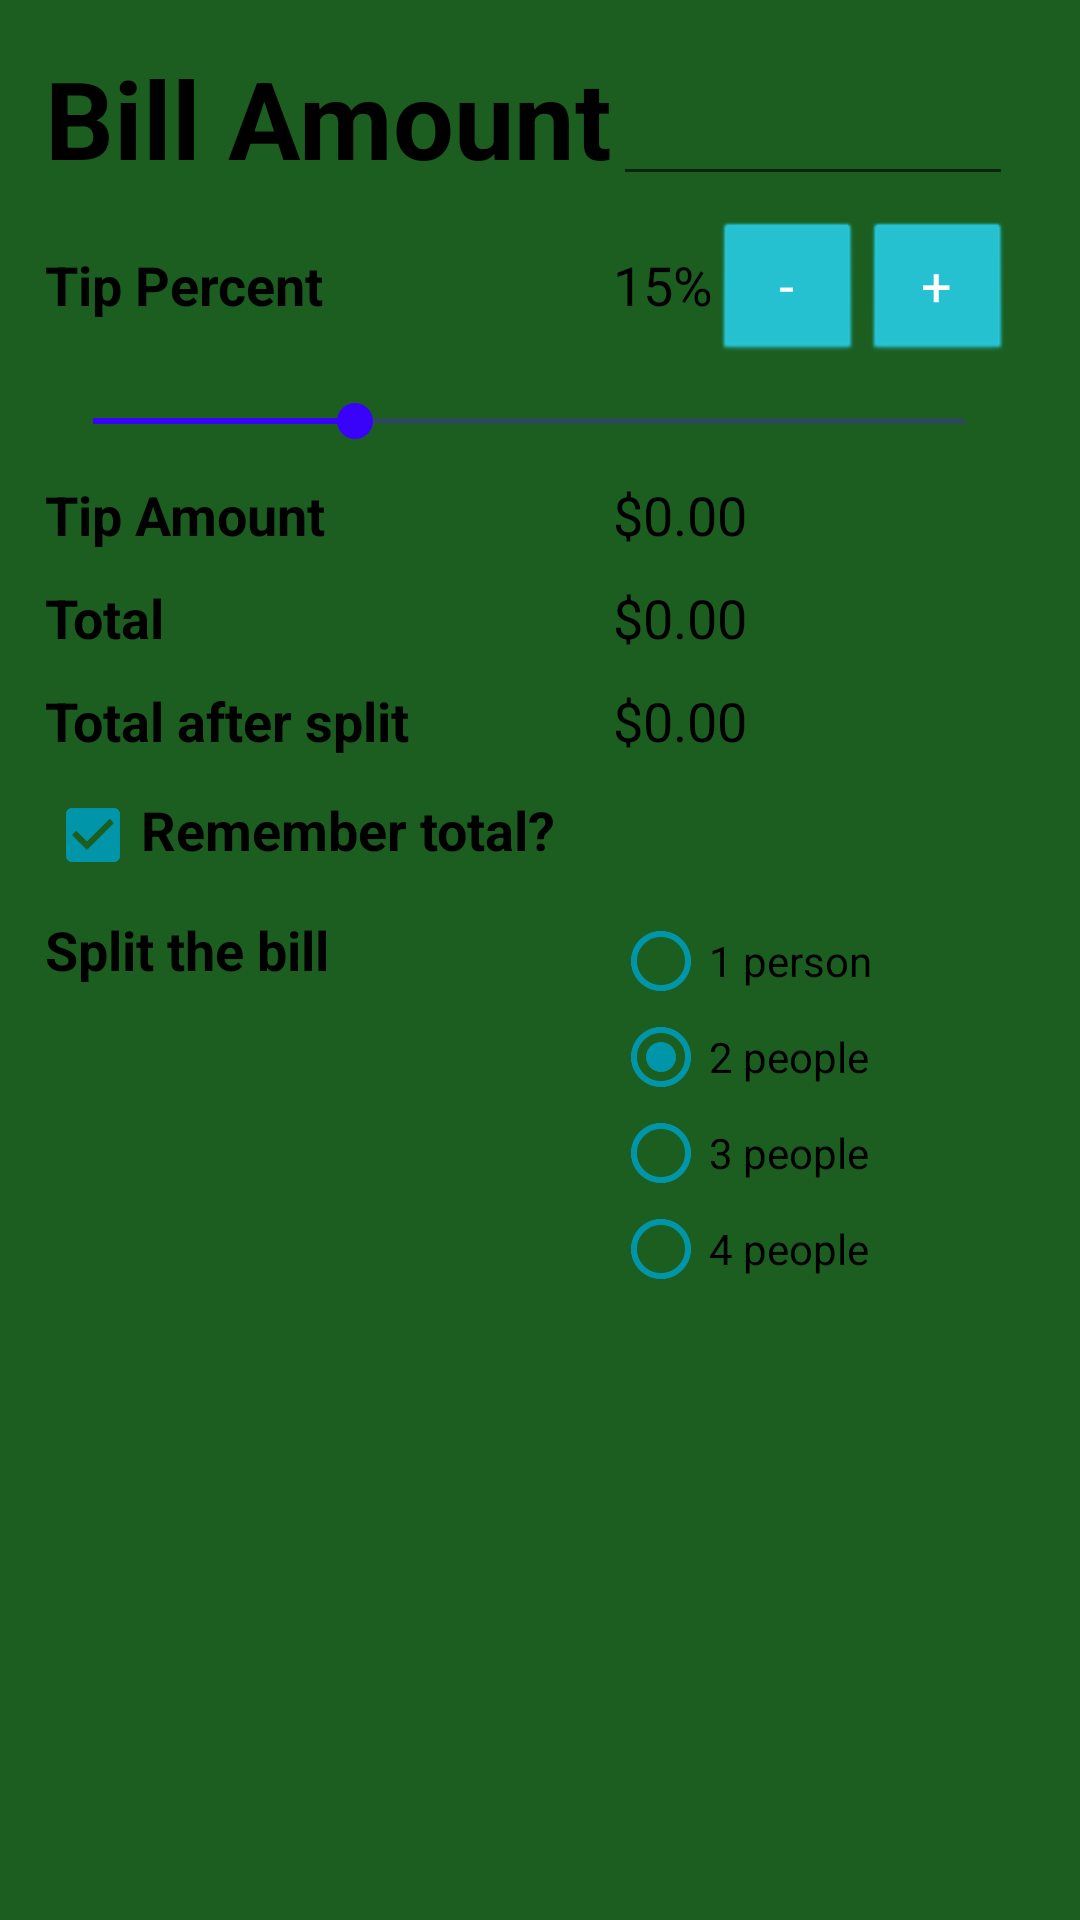

Produce the Android XML layout that renders to this screen, including the resource entries it uses.
<!-- AndroidManifest.xml: application theme LightTheme -->
<!-- res/layout/activity_main.xml -->
<?xml version="1.0" encoding="utf-8"?>
<ScrollView xmlns:android="http://schemas.android.com/apk/res/android"
    xmlns:app="http://schemas.android.com/apk/res-auto"
    xmlns:tools="http://schemas.android.com/tools"
    android:layout_width="match_parent"
    android:layout_height="match_parent">


    <FrameLayout
        android:layout_width="match_parent"
        android:layout_height="wrap_content">
        <ImageView
            android:layout_width="match_parent"
            android:layout_height="match_parent"
            android:contentDescription="An image of a restaurant"
            android:src="@drawable/background"
            android:visibility="gone"/>
        <TableLayout
            style="@style/Table"
            android:layout_width="match_parent"
            android:layout_height="match_parent">

            <TableRow style="@style/TableRow">

                <TextView
                    style='@style/Label.Title'
                    android:layout_width="wrap_content"
                    android:layout_height="wrap_content"
                    android:text="Bill Amount"
                    android:textAlignment="inherit"
                    android:textAllCaps="false" />
                    

                <EditText
                    android:id="@+id/billAmount_edittext"
                    android:layout_width="wrap_content"
                    android:layout_height="wrap_content"
                    android:layout_span="3"
                    android:inputType="numberDecimal"/>
            </TableRow>

            <TableRow style="@style/TableRow">
                <TextView
                    android:id="@+id/tipPercent_label"
                    android:layout_width="wrap_content"
                    android:layout_height="wrap_content"
                    android:text="Tip Percent"
                    style='@style/Label'/>
                
                <TextView
                    android:id="@+id/tipPercent_textView"
                    android:layout_width="wrap_content"
                    android:layout_height="wrap_content"
                    android:text="15%"/>
                
                <Button
                    android:id="@+id/decrease_button"
                    android:layout_width="wrap_content"
                    android:layout_height="wrap_content"
                    android:text="-" />

                <Button
                    android:id="@+id/increase_button"
                    android:layout_width="wrap_content"
                    android:layout_height="wrap_content"
                    android:text="+" />
            </TableRow>
            <TableRow style="@style/TableRow">

                <SeekBar
                    android:id="@+id/tipPercent_seekBar"
                    android:layout_width="wrap_content"
                    android:layout_height="wrap_content"
                    android:layout_span="4"
                    android:max="50"
                    android:progress="15"
                    android:progressBackgroundTint="#5C0CF3"
                    android:progressTint="#3803F8"
                    android:thumbTint="#3803F8"/>
                
            </TableRow>
            <TableRow style="@style/TableRow">

                <TextView
                    android:layout_width="wrap_content"
                    android:layout_height="wrap_content"
                    style='@style/Label'
                    android:text="Tip Amount"/>
                <TextView
                    android:id="@+id/tipAmount_textview"
                    android:layout_width="wrap_content"
                    android:layout_height="wrap_content"
                    android:layout_span="3"
                    android:text="$0.00"/>
            </TableRow>
            <TableRow style="@style/TableRow">

                <TextView
                    android:layout_width="wrap_content"
                    android:layout_height="wrap_content"
                    style='@style/Label'
                    android:text="Total" />
                <TextView
                    android:id="@+id/totalAmount_textview"
                    android:layout_width="wrap_content"
                    android:layout_height="wrap_content"
                    android:layout_span="3"
                    android:text="$0.00" />
            </TableRow>
            <TableRow android:id="@+id/splitRow" style="@style/TableRow">

                <TextView
                    android:layout_width="wrap_content"
                    android:layout_height="wrap_content"
                    style='@style/Label'
                    android:text="Total after split" />
                <TextView
                    android:id="@+id/splitAmount_textview"
                    android:layout_width="wrap_content"
                    android:layout_height="wrap_content"
                    android:layout_span="3"
                    android:text="$0.00" />
            </TableRow>

            <TableRow style="@style/TableRow">
                <LinearLayout
                    android:layout_height="wrap_content"
                    android:layout_width="wrap_content"
                    android:layout_span="4">
                    <CheckBox
                        android:id="@+id/rememberTip_checkBox"
                        android:layout_height="wrap_content"
                        android:layout_width="wrap_content"
                        android:checked="true" />
                    <TextView
                        android:layout_width="wrap_content"
                        style='@style/Label'
                        android:layout_height="wrap_content"
                        android:text="Remember total?" />
                </LinearLayout>
            </TableRow>

            <TableRow
                style="@style/TableRow">

                <TextView
                    style='@style/Label'
                    android:layout_width="wrap_content"
                    android:layout_height="wrap_content"
                    android:text="Split the bill" />

                <RadioGroup
                    android:id="@+id/splitRadioGroup"
                    android:layout_width="wrap_content"
                    android:layout_height="wrap_content"
                    android:layout_span="3"
                    android:checkedButton="@id/split2">

                    <RadioButton
                        android:id="@+id/split1"
                        android:layout_width="wrap_content"
                        android:layout_height="wrap_content"
                        android:text="1 person" />

                    <RadioButton
                        android:id="@+id/split2"
                        android:layout_width="wrap_content"
                        android:layout_height="wrap_content"
                        android:text="2 people" />

                    <RadioButton
                        android:id="@+id/split3"
                        android:layout_width="wrap_content"
                        android:layout_height="wrap_content"
                        android:text="3 people" />

                    <RadioButton
                        android:id="@+id/split4"
                        android:layout_width="wrap_content"
                        android:layout_height="wrap_content"
                        android:text="4 people" />
                </RadioGroup>
            </TableRow>
        </TableLayout>


    </FrameLayout>
</ScrollView>
<!-- resources referenced by this layout -->
<resources>
  <color name="primaryText">@android:color/black</color>
  <style name="Label" parent="@style/TextView">
          <item name="android:textStyle">bold</item>
      </style>
  <style name="Label.Title">
          <item name="android:textSize">36sp</item>
      </style>
  <style name="Table">
          <item name="android:padding">15dp</item>
      </style>
  <style name="TableRow">
          <item name="android:paddingBottom">10dp</item>
      </style>
  <style name="TextView" parent="@android:style/Widget.TextView">
          <item name="android:textColor">@color/primaryText</item>
          <item name="android:textSize">18sp</item>
      </style>
  <style name="LightTheme" parent="Theme.AppCompat.Light.DarkActionBar">
          
          <item name="colorPrimary">@color/colorPrimary</item>
          <item name="colorPrimaryDark">@color/colorPrimaryDark</item>
          <item name="colorAccent">@color/colorAccent</item>
          <item name="android:windowBackground">@color/colorPrimary</item>
  
          <item name="android:textViewStyle">@style/TextView</item>
          <item name="android:editTextStyle">@style/EditText</item>
          <item name="android:buttonStyle">@style/Button</item>
          <item name="android:radioButtonStyle">@style/RadioButton</item>
          <item name="android:checkboxStyle">@style/CheckBox</item>
      </style>
  <color name="colorPrimary">#1b5e20</color>
  <color name="colorPrimaryDark">#003300</color>
  <color name="colorAccent">#26c6da</color>
  <style name="EditText" parent="@android:style/Widget.EditText">
          <item name="android:textColor">@color/colorAccentLight</item>
          <item name="android:textStyle">italic</item>
          <item name="android:textSize">24sp</item>
      </style>
  <style name="Button" parent="@android:style/Widget.Button">
          <item name="backgroundTint">@color/colorAccent</item>
          <item name="android:textColor">@color/secondaryText</item>
          <item name="android:textSize">18dp</item>
          <item name="android:width">50dp</item>
      </style>
  <style name="RadioButton" parent="@android:style/Widget.CompoundButton.RadioButton">
          <item name="android:textColor">@color/primaryText</item>
          <item name="buttonTint">@color/colorAccentLight</item>
      </style>
  <style name="CheckBox" parent="@android:style/Widget.CompoundButton.CheckBox">
          <item name="buttonTint">@color/colorAccentLight</item>
      </style>
  <color name="colorAccentLight">#0095a8</color>
  <color name="secondaryText">@android:color/white</color>
</resources>
